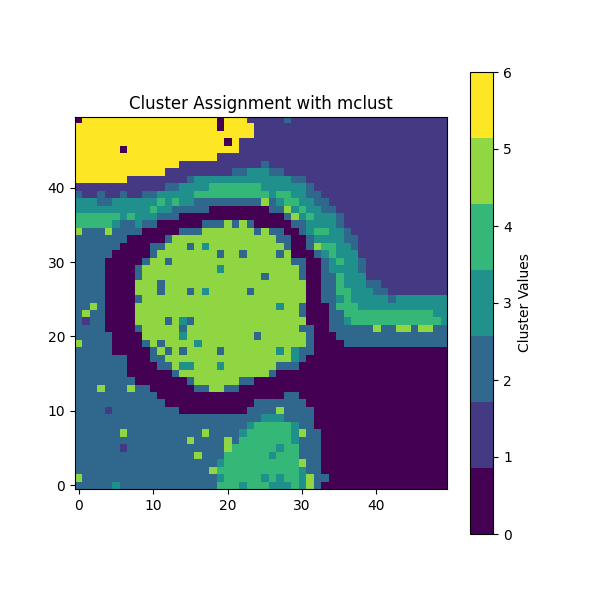

The data file committed next to this chart (first rows):
, mclust cluster
1, 2
2, 2
3, 2
4, 2
5, 2
6, 3
7, 2
8, 2
9, 2
10, 2
11, 2
12, 2
13, 2
14, 2
15, 2
16, 2
17, 2
18, 2
19, 2
20, 4
21, 4
22, 4
23, 3
24, 4
25, 4
26, 4
27, 3
28, 3
29, 3
30, 4
31, 3
32, 5
33, 2
34, 0
35, 0
36, 0
37, 0
38, 0
39, 0
40, 0
41, 0
42, 0
43, 0
44, 0
45, 0
46, 0
47, 0
48, 0
49, 0
50, 0
51, 5
52, 2
53, 2
54, 2
55, 2
56, 2
57, 2
58, 2
59, 2
60, 2
... 2,440 more rows
